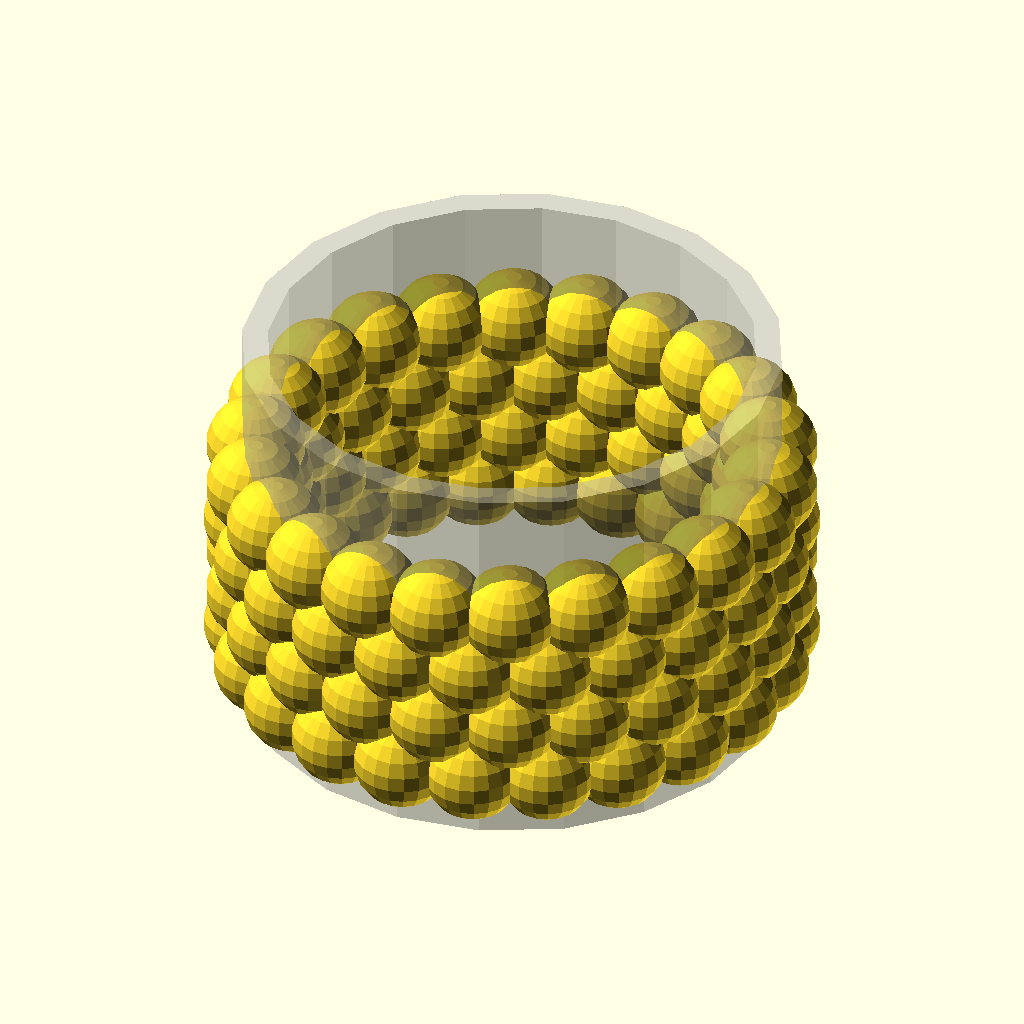
Cell 1 — every parameter at its default value.
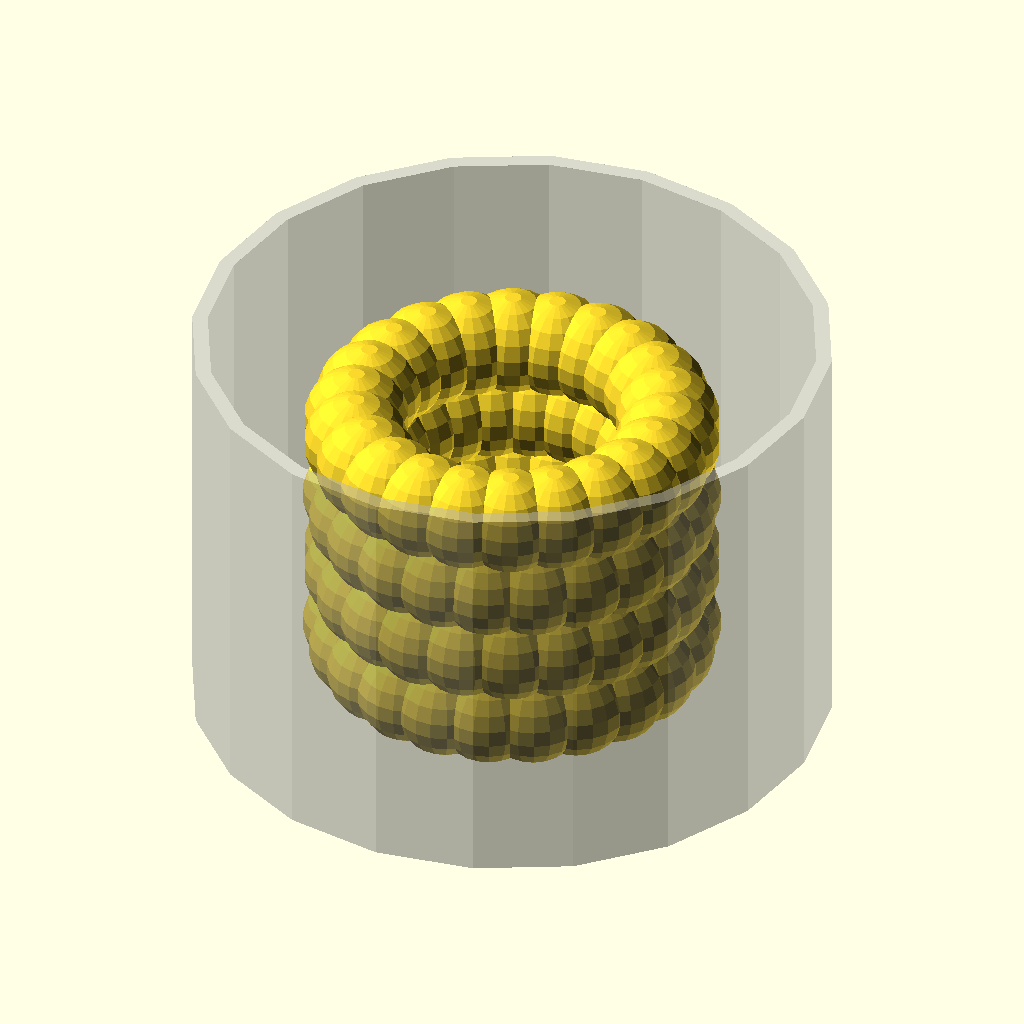
Cell 2: bracelet_diameter = 80 (everything else at default).
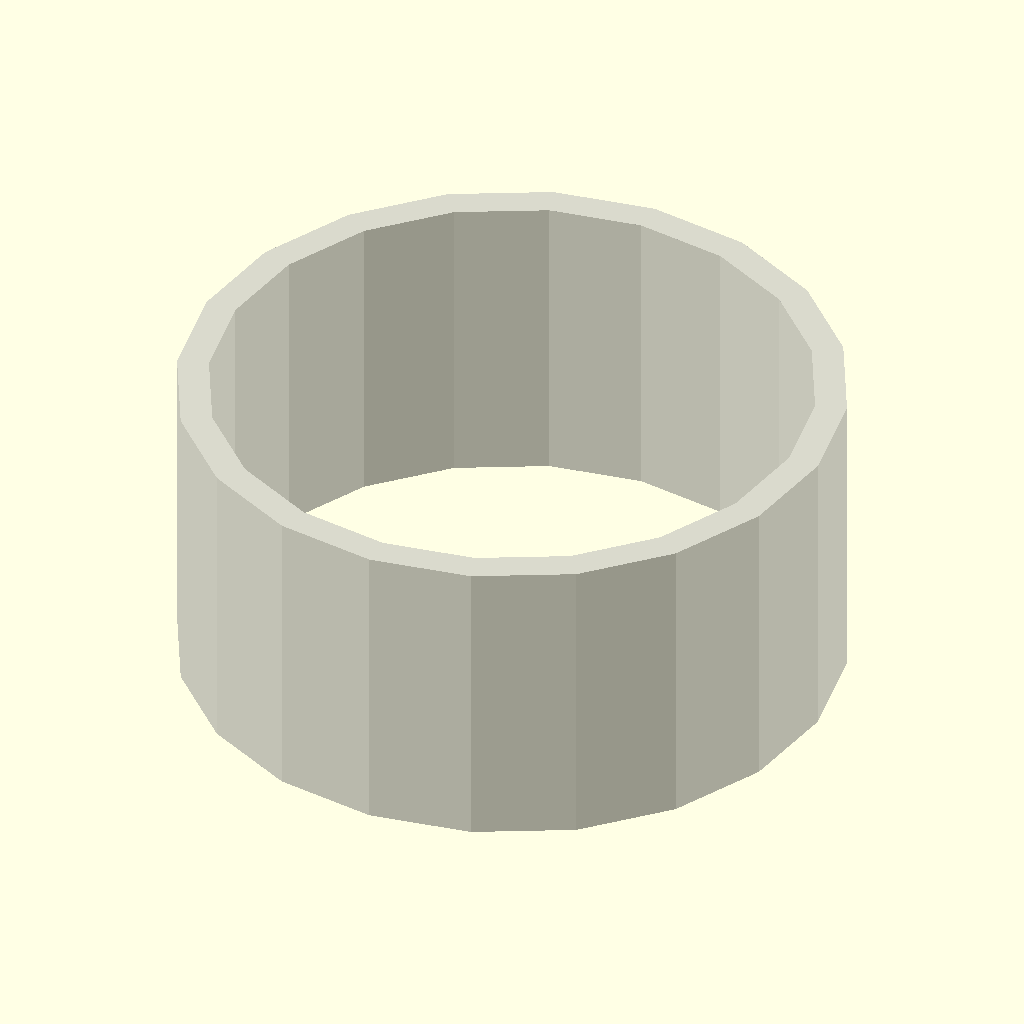
Cell 3: the same model with hole_count = 44.
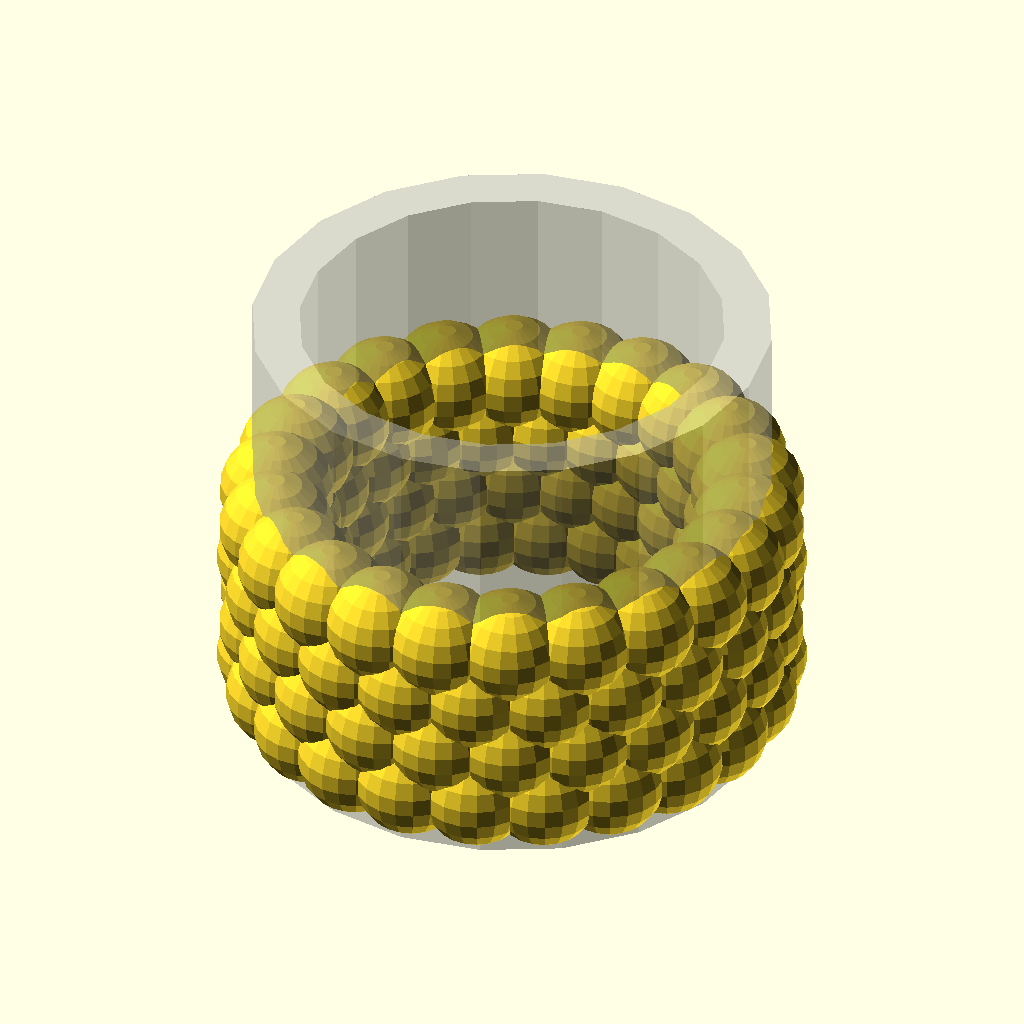
Cell 4: the same model with separation_width = 4.
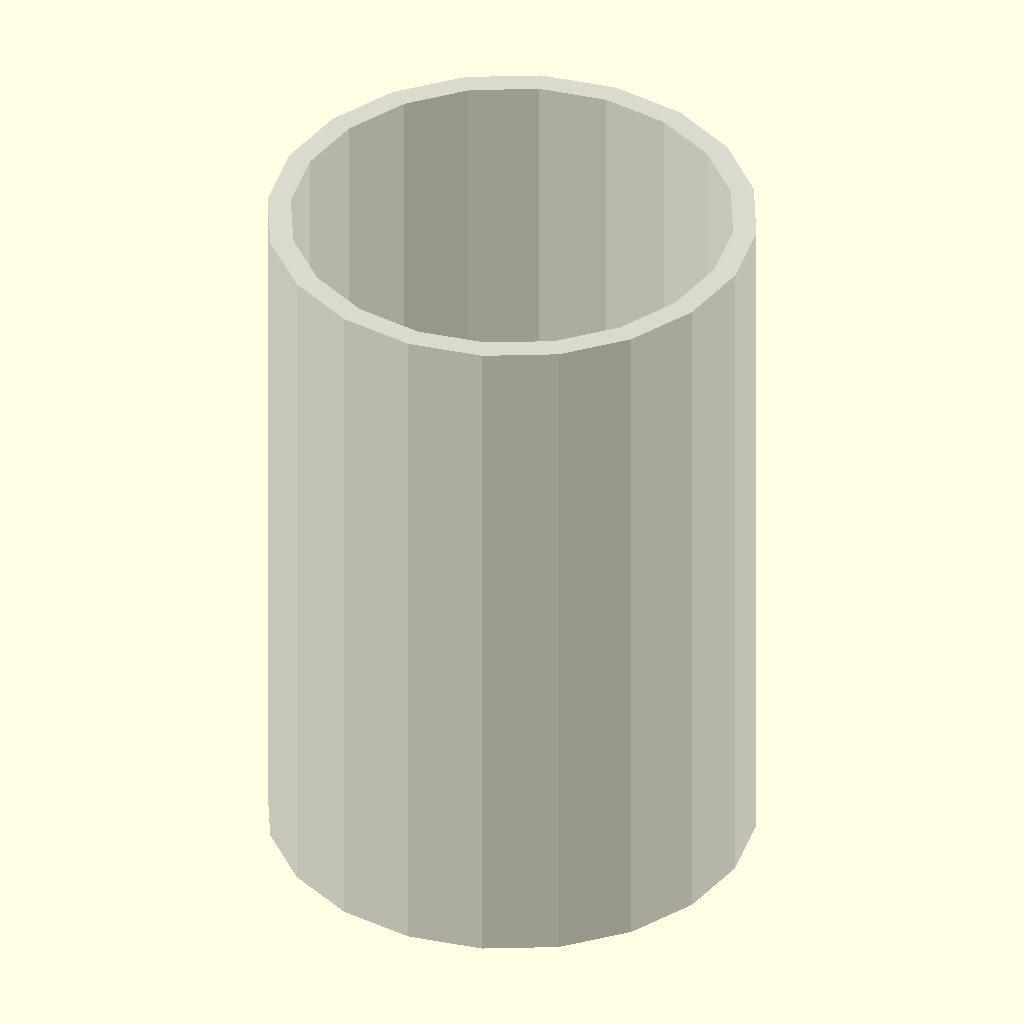
Cell 5: the same model with bracelet_rows = 8.
All cells are drawn from the same view direction (rotation 55°, 0°, 25°, orthographic, colour scheme Cornfield), but the view is re-fitted for each cell, so position and scale can differ between cells as well as the parameter.
The OpenSCAD source (DATABASE/MiscThingiverse/cell_like_bracelet.scad):
$fn=20;

// this model is a bit too complex for openscad to render
// as in preview mode.  You have to use F6 / 
// Design Compile & Render to see the finished model
//
//
// Creates a bracelet similar to the cell like bracelets
// also found on thingiverse.com


// measure your wrist in millimeters
bracelet_diameter = 40;

// how many holes per row?
hole_count = 22;

// how wide is the plastic between the holes
// also the bracelet width
separation_width = 2;

// how many rows
bracelet_rows = 4;

//=============================================
//=============================================
//=============================================

// calculated values
circ = bracelet_diameter * 3.141592654;

centerhole_radius_big = (bracelet_diameter+separation_width)/2;
centerhole_radius_lil = (bracelet_diameter-separation_width)/2;

angle = 360 / hole_count;
arcw = circ / hole_count;



sidehole_radius = arcw/2 * 2;
sidehole_radius_big = arcw/2 + separation_width /2;
sidehole_radius_lil = arcw/2 - separation_width /2;



module ring_o_balls()
{
	for (zc = [ 1 : hole_count ] )
	{
		translate([20 * cos(angle * (zc-1)), 20 * sin(angle * (zc-1)), 0])
				sphere(r=sidehole_radius_lil );
	}
}

module ring_o_big_balls()
{
	for (zc = [ 1 : hole_count ] )
	{
		translate([20 * cos(angle * (zc-1)), 20 * sin(angle * (zc-1)), 0])
				sphere(r=sidehole_radius_big );
	}
}


module center_cylinder()
{
	difference()
	{
		cylinder(
			r1=centerhole_radius_big,
			r2=centerhole_radius_big,
			h = sidehole_radius_big * bracelet_rows * 2
		);
		translate([0,0,-1])
		cylinder(
			r1=centerhole_radius_lil,
			r2=centerhole_radius_lil,
			h = sidehole_radius_big * bracelet_rows * 2 +2
		);
	}
}

module outside_balls()
{
		for(z=[1:bracelet_rows])
		{
			translate([0,0,z * sidehole_radius * 0.866025404])
				rotate([0,0,angle/2 * z ])
					ring_o_big_balls();
		}
}
module inside_balls()
{
		for(z=[1:bracelet_rows])
		{
			translate([0,0,z * sidehole_radius * 0.866025404])
				rotate([0,0,angle/2 * z ])
					ring_o_balls();
		}
}

module hollow_balls()
{
	difference()
	{
		outside_balls();
		inside_balls();
	}
}

intersection()
{
%	center_cylinder();
	hollow_balls();
}
Customizer parameters (derived from the source; name, type, default, range or options):
bracelet_diameter: number, default 40
hole_count: number, default 22
separation_width: number, default 2
bracelet_rows: number, default 4
